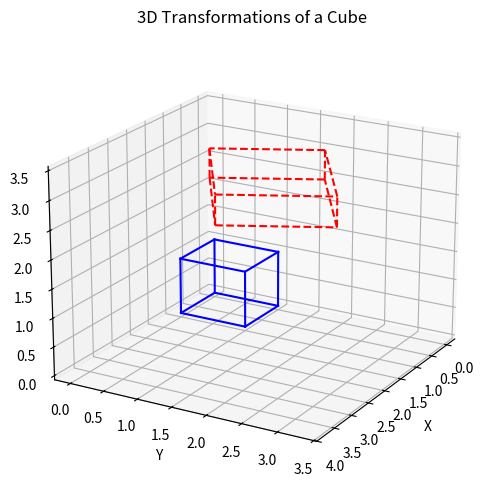

Here is the Python script that generated this plot:
import numpy as np
import matplotlib.pyplot as plt
from mpl_toolkits.mplot3d import Axes3D  # noqa: F401

def make_unit_cube():
    pts = np.array([
        [0, 0, 0, 1],
        [1, 0, 0, 1],
        [1, 1, 0, 1],
        [0, 1, 0, 1],
        [0, 0, 1, 1],
        [1, 0, 1, 1],
        [1, 1, 1, 1],
        [0, 1, 1, 1],
    ]).T
    return pts

def plot_cube(ax, pts, style='b-'):
    edges = [
        (0, 1), (1, 2), (2, 3), (3, 0),
        (4, 5), (5, 6), (6, 7), (7, 4),
        (0, 4), (1, 5), (2, 6), (3, 7)
    ]
    xs, ys, zs = pts[0], pts[1], pts[2]
    for i, j in edges:
        ax.plot(
            [xs[i], xs[j]],
            [ys[i], ys[j]],
            [zs[i], zs[j]],
            style
        )

def transform_points(pts, M):
    return M @ pts

def example_3d_transform():
    cube = make_unit_cube()

    S = np.array([
        [2, 0, 0, 0],
        [0, 1.5, 0, 0],
        [0, 0, 0.5, 0],
        [0, 0, 0, 1]
    ])

    T = np.array([
        [1, 0, 0, 2],
        [0, 1, 0, 1],
        [0, 0, 1, 3],
        [0, 0, 0, 1]
    ])

    theta = np.pi / 6
    Rz = np.array([
        [np.cos(theta), -np.sin(theta), 0, 0],
        [np.sin(theta),  np.cos(theta), 0, 0],
        [0, 0, 1, 0],
        [0, 0, 0, 1]
    ])

    M = T @ Rz @ S
    cube_t = transform_points(cube, M)

    fig = plt.figure(figsize=(8, 6))
    ax = fig.add_subplot(111, projection='3d')

    plot_cube(ax, cube, style='b-')
    plot_cube(ax, cube_t, style='r--')

    ax.set_title("3D Transformations of a Cube")
    ax.set_xlabel("X")
    ax.set_ylabel("Y")
    ax.set_zlabel("Z")

    ax.view_init(elev=20, azim=30)
    plt.show()

# Run example
example_3d_transform()
